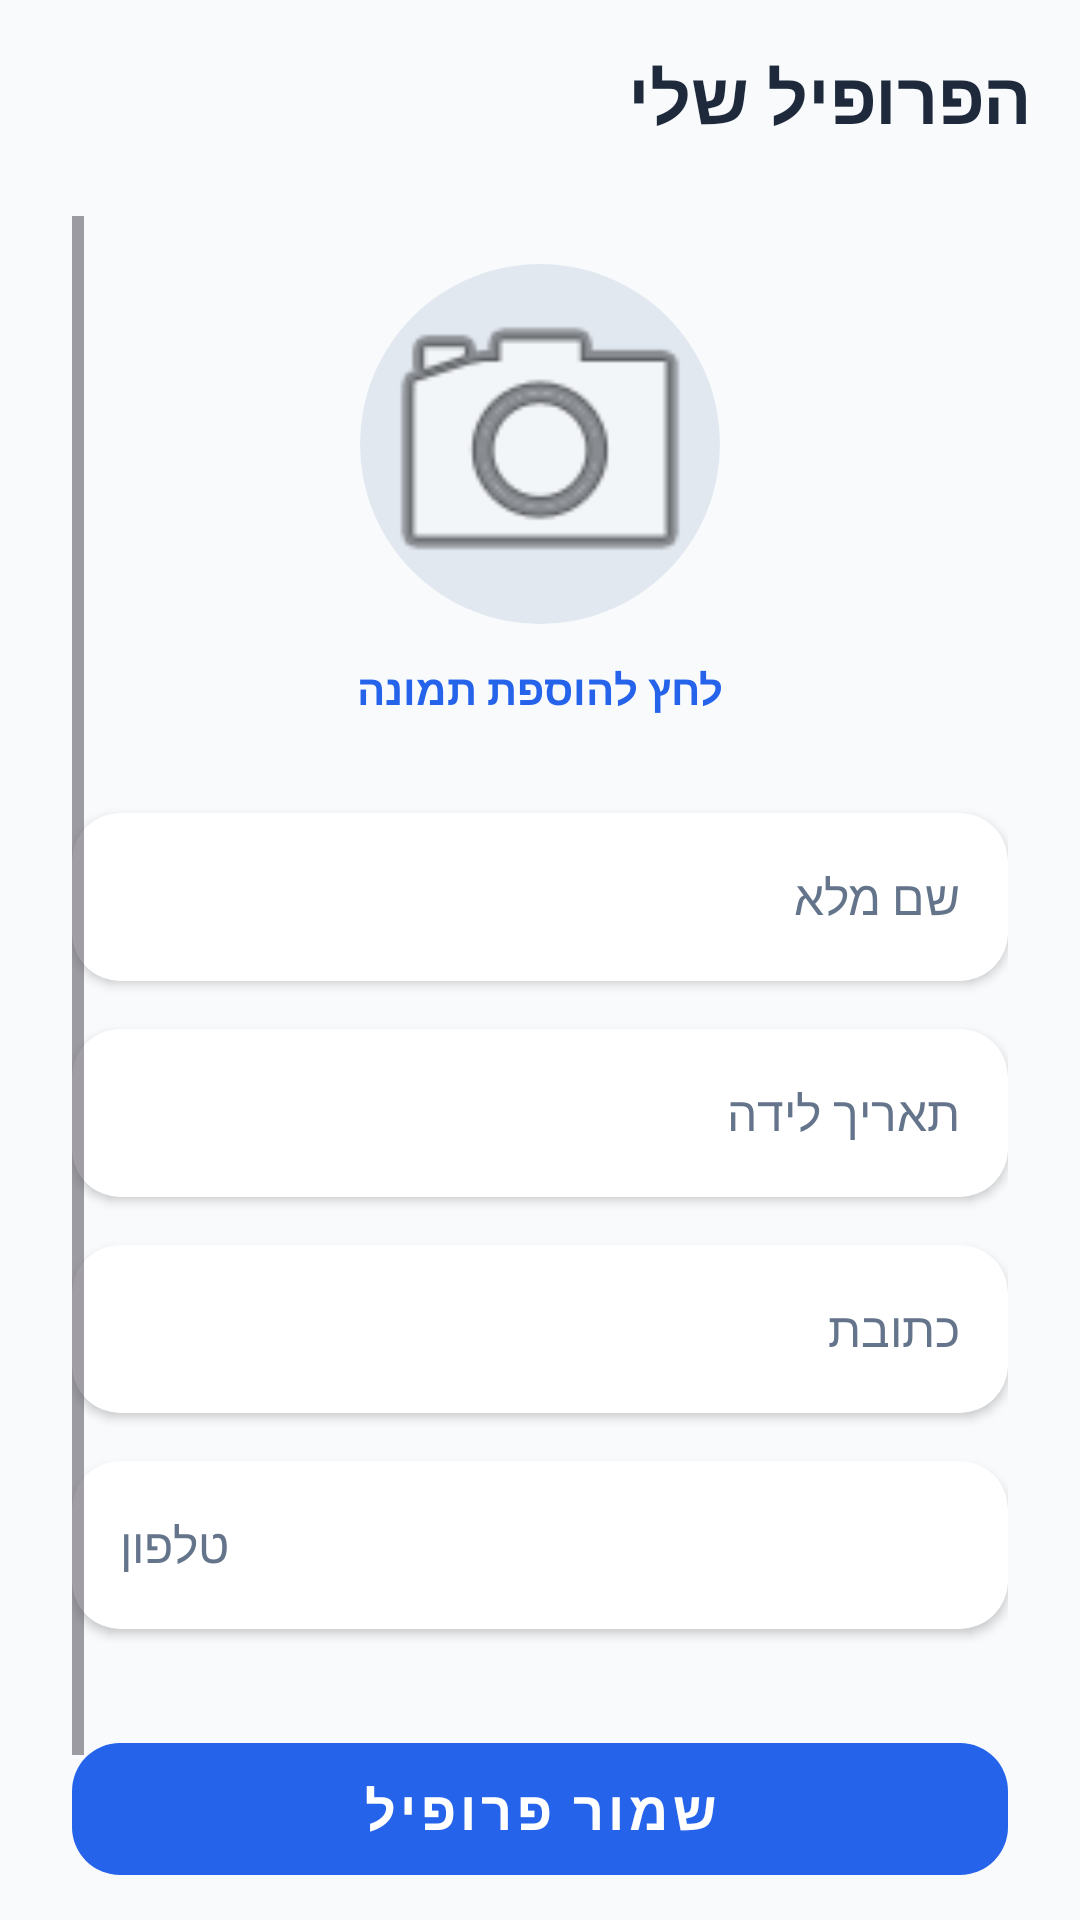

Here is an Android app screen rendered from its layout file. Give the layout XML and the strings, colors and styles it references.
<!-- AndroidManifest.xml: activity theme Theme.MyApplication -->
<!-- res/layout/activity_set_profile.xml -->
<?xml version="1.0" encoding="utf-8"?>
<LinearLayout
    xmlns:android="http://schemas.android.com/apk/res/android"
    xmlns:app="http://schemas.android.com/apk/res-auto"
    xmlns:tools="http://schemas.android.com/tools"
    android:layout_width="match_parent"
    android:layout_height="match_parent"
    android:orientation="vertical"
    android:background="@color/jobsy_background"
    android:layoutDirection="rtl"
    tools:context=".SetProfileActivity">


    <androidx.appcompat.widget.Toolbar
        android:id="@+id/toolbar"
        android:layout_width="match_parent"
        android:layout_height="?attr/actionBarSize"
        android:background="@color/jobsy_background"
        app:title="" app:contentInsetStartWithNavigation="0dp">

        <TextView
            android:layout_width="wrap_content"
            android:layout_height="wrap_content"
            android:text="הפרופיל שלי"
            android:textSize="24sp"
            android:textStyle="bold"
            android:textColor="@color/jobsy_text_primary" />

    </androidx.appcompat.widget.Toolbar>
    <ScrollView
        android:layout_width="match_parent"
        android:layout_height="match_parent"
        android:paddingHorizontal="24dp"
        android:paddingTop="8dp"
        android:clipToPadding="false"
        android:paddingBottom="32dp">

        <LinearLayout
            android:layout_width="match_parent"
            android:layout_height="wrap_content"
            android:orientation="vertical">

            <androidx.cardview.widget.CardView
                android:layout_width="120dp"
                android:layout_height="120dp"
                android:layout_gravity="center_horizontal"
                android:layout_marginTop="16dp"
                android:layout_marginBottom="12dp"
                app:cardCornerRadius="60dp"
                app:cardElevation="0dp">

                <ImageView
                    android:id="@+id/imgProfile"
                    android:layout_width="match_parent"
                    android:layout_height="match_parent"
                    android:scaleType="centerCrop"
                    android:src="@android:drawable/ic_menu_camera"
                    android:background="#E2E8F0"
                    android:clickable="true"
                    android:focusable="true"/>

            </androidx.cardview.widget.CardView>

            <TextView
                android:layout_width="wrap_content"
                android:layout_height="wrap_content"
                android:text="לחץ להוספת תמונה"
                android:layout_gravity="center_horizontal"
                android:textColor="@color/jobsy_primary"
                android:textStyle="bold"
                android:textSize="14sp"
                android:layout_marginBottom="32dp"/>

            <androidx.cardview.widget.CardView
                android:layout_width="match_parent"
                android:layout_height="wrap_content"
                app:cardCornerRadius="16dp"
                app:cardElevation="2dp"
                app:cardBackgroundColor="@color/jobsy_card_bg"
                android:layout_marginBottom="16dp">
                <EditText
                    android:id="@+id/eTName"
                    android:layout_width="match_parent"
                    android:layout_height="56dp"
                    android:hint="שם מלא"
                    android:paddingHorizontal="16dp"
                    android:background="@null"
                    android:textColor="@color/jobsy_text_primary"
                    android:textColorHint="@color/jobsy_text_secondary"
                    android:textSize="16sp" />
            </androidx.cardview.widget.CardView>

            <androidx.cardview.widget.CardView
                android:layout_width="match_parent"
                android:layout_height="wrap_content"
                app:cardCornerRadius="16dp"
                app:cardElevation="2dp"
                app:cardBackgroundColor="@color/jobsy_card_bg"
                android:layout_marginBottom="16dp">
                <EditText
                    android:id="@+id/eTBirthDate"
                    android:layout_width="match_parent"
                    android:layout_height="56dp"
                    android:hint="תאריך לידה"
                    android:focusable="false"
                    android:clickable="true"
                    android:paddingHorizontal="16dp"
                    android:background="@null"
                    android:textColor="@color/jobsy_text_primary"
                    android:textColorHint="@color/jobsy_text_secondary"
                    android:textSize="16sp" />
            </androidx.cardview.widget.CardView>

            <androidx.cardview.widget.CardView
                android:layout_width="match_parent"
                android:layout_height="wrap_content"
                app:cardCornerRadius="16dp"
                app:cardElevation="2dp"
                app:cardBackgroundColor="@color/jobsy_card_bg"
                android:layout_marginBottom="16dp">
                <EditText
                    android:id="@+id/eTAddress"
                    android:layout_width="match_parent"
                    android:layout_height="56dp"
                    android:hint="כתובת"
                    android:paddingHorizontal="16dp"
                    android:background="@null"
                    android:textColor="@color/jobsy_text_primary"
                    android:textColorHint="@color/jobsy_text_secondary"
                    android:textSize="16sp" />
            </androidx.cardview.widget.CardView>

            <androidx.cardview.widget.CardView
                android:layout_width="match_parent"
                android:layout_height="wrap_content"
                app:cardCornerRadius="16dp"
                app:cardElevation="2dp"
                app:cardBackgroundColor="@color/jobsy_card_bg"
                android:layout_marginBottom="32dp">
                <EditText
                    android:id="@+id/eTPhone"
                    android:layout_width="match_parent"
                    android:layout_height="56dp"
                    android:hint="טלפון"
                    android:inputType="phone"
                    android:paddingHorizontal="16dp"
                    android:background="@null"
                    android:textColor="@color/jobsy_text_primary"
                    android:textColorHint="@color/jobsy_text_secondary"
                    android:textSize="16sp" />
            </androidx.cardview.widget.CardView>

            <com.google.android.material.button.MaterialButton
                android:id="@+id/btnSaveProfile"
                android:layout_width="match_parent"
                android:layout_height="56dp"
                android:text="שמור פרופיל"
                app:backgroundTint="@color/jobsy_primary"
                android:textColor="@color/white"
                android:textSize="18sp"
                android:textStyle="bold"
                app:cornerRadius="16dp"
                style="@style/Widget.MaterialComponents.Button.UnelevatedButton"/>

            <TextView
                android:id="@+id/tVMsg"
                android:layout_width="match_parent"
                android:layout_height="wrap_content"
                android:text=""
                android:textColor="@color/jobsy_error"
                android:gravity="center"
                android:layout_marginTop="16dp"/>

        </LinearLayout>
    </ScrollView>
</LinearLayout>
<!-- resources referenced by this layout -->
<resources>
  <color name="jobsy_background">#F8FAFC</color>
  <color name="jobsy_card_bg">#FFFFFF</color>
  <color name="jobsy_error">#EF4444</color>
  <color name="jobsy_primary">#2563EB</color>
  <color name="jobsy_text_primary">#1E293B</color>
  <color name="jobsy_text_secondary">#64748B</color>
  <color name="white">#FFFFFF</color>
  <style name="Theme.MyApplication" parent="Base.Theme.MyApplication" />
  <style name="Base.Theme.MyApplication" parent="Theme.Material3.DayNight.NoActionBar">
      </style>
</resources>
